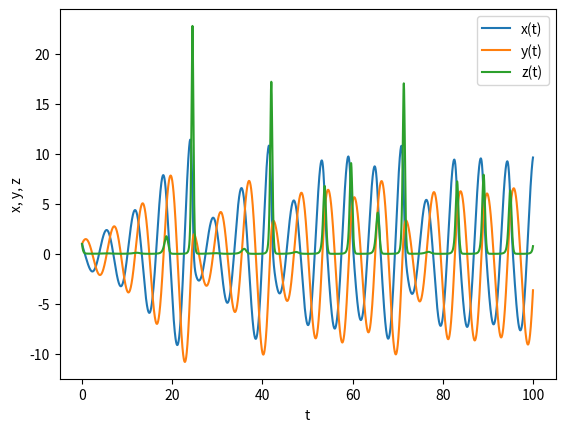
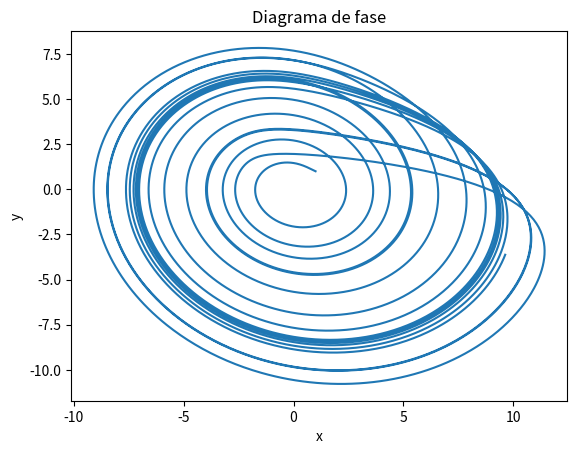
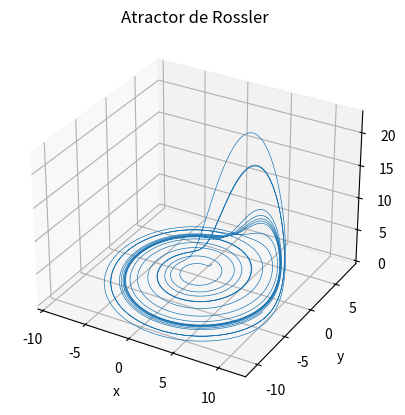

Write the Python code that produced these figures, in order. (Note: this script raises an exception after producing the figures.)
import numpy as np
import matplotlib.pyplot as plt

# parametros del sistema
a, b, c = 0.2, 0.2, 5.7

# sistema de Rossler
def rossler(t, state):
    x, y, z = state
    dxdt = -y - z
    dydt = x + a * y
    dzdt = b + z * (x - c)
    return np.array([dxdt, dydt, dzdt]) 

def rk4(f, t0, y0, h, N):
    t = np.zeros(N)
    y = np.zeros((N, len(y0)))

    t[0] = t0
    y[0] = y0
    for i in range(N - 1):
        k1 = f(t[i],           y[i])
        k2 = f(t[i] + h/2,     y[i] + h/2*k1)
        k3 = f(t[i] + h/2,     y[i] + h/2*k2)
        k4 = f(t[i] + h,       y[i] + h*k3)
        y[i+1] = y[i] + h/6 * (k1 + 2*k2 + 2*k3 + k4)
        t[i+1] = t[i] + h
    return t, y

# parametros de integracion
t0 = 0.0
tf = 100.0
y0 = np.array([1.0, 1.0, 1.0])
h = 0.01
N = int((tf - t0) / h)

# resolver
t, sol = rk4(rossler, t0, y0, h, N)
x = sol[:, 0]
y = sol[:, 1]
z = sol[:, 2]

# derivada de x
#dxdt = (x[1:] - x[:-1]) / h
print("x:", x)
print("y:", y)
print("z:", z)
# Evaluacion temporal
plt.figure()
plt.plot(t, x, label='x(t)')
plt.plot(t, y, label='y(t)')
plt.plot(t, z, label='z(t)')
plt.xlabel('t')
plt.ylabel('x, y, z')
plt.legend()    
#plt.show()

#diagramas de fase
plt.figure()
plt.plot(x, y)
plt.xlabel('x')
plt.ylabel('y')
plt.title('Diagrama de fase')
#plt.show()

# Plotear dxdt VS x
#plt.figure()
#plt.plot(dxdt, x)
#plt.xlabel('x')
#plt.ylabel('dxdt')    
#plt.show()    

from mpl_toolkits.mplot3d import Axes3D
fig = plt.figure()
ax = fig.add_subplot(111, projection='3d')
ax.plot(x, y, z, lw = 0.5)
ax.set_xlabel('x')
ax.set_ylabel('y')
ax.set_zlabel('z')
plt.title('Atractor de Rossler')
plt.show()

# c) Mapa de poincare
indices = np.where(np.diff(np.sign(dxdt)))[0]
x_p = x[indices]
y_p = y[indices]

plt.figure()
plt.plot(x_p, y_p, s=5)
plt.xlabel('x')
plt.ylabel('y')
plt.title('Seccion de Poincare')
plt.show()
